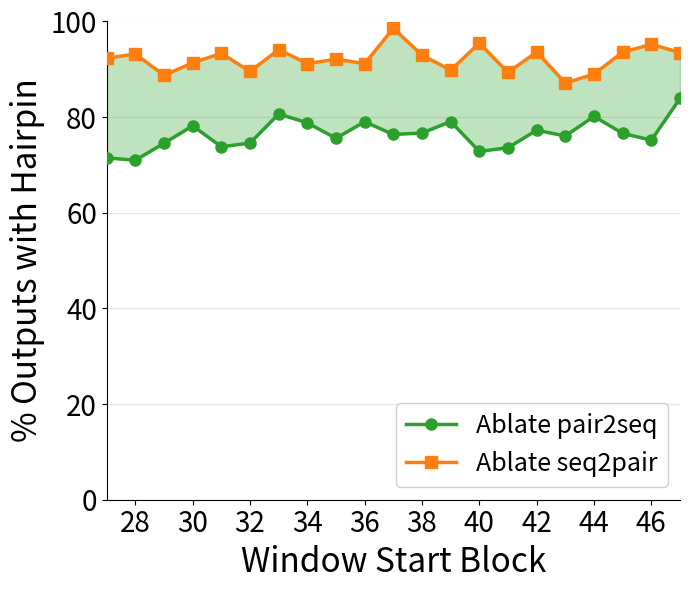

Reproduce this figure in Python.
#!/usr/bin/env python
"""
Plot Hairpin Output Percentages
===============================

Creates a figure showing % outputs with hairpin for different ablation conditions.

Usage:
    python plot_hairpin_outputs.py --output figure.png
"""

import argparse
from typing import Optional, Tuple

import numpy as np
import matplotlib.pyplot as plt
from matplotlib.ticker import MaxNLocator


def plot_hairpin_outputs(
    blocks: np.ndarray,
    output_path: str = 'hairpin_outputs.png',
    figsize: Tuple[float, float] = (10, 6),
    dpi: int = 150,
    # Text size configuration
    axis_label_size: float = 24,
    tick_label_size: float = 20,
    legend_size: float = 18,
    # Colors
    ablate_pair2seq_color: str = '#2ca02c',  # Green
    ablate_seq2pair_color: str = '#ff7f0e',  # Orange
    # Noise
    noise_std: float = 2.0,
    random_seed: Optional[int] = 42,
):
    """
    Create a plot showing % outputs with hairpin for ablation conditions.
    """
    # Unlike sliding_window_plotting.py (which plots real ablation_results.csv
    # data), this function fabricates illustrative placeholder curves below --
    # useful for drafting/mocking up the figure layout before real sweep
    # results existed. No CSV or experiment output is read anywhere here.
    fig, ax = plt.subplots(figsize=figsize)
    
    if random_seed is not None:
        # Fixed seed makes the synthetic noise (and thus the whole figure)
        # reproducible across repeated runs with the same arguments.
        np.random.seed(random_seed)
    
    n_blocks = len(blocks)
    
    # Generate synthetic data for ablate pair2seq (green)
    # Starts around 70%, rises slowly to ~80%
    # Exponential-saturation curve: starts at 70% (block == blocks.min()) and
    # rises toward an asymptote of 70+10=80% as block index increases; 0.15 is
    # the rate constant controlling how quickly it approaches that asymptote.
    base_pair2seq = 70 + 10 * (1 - np.exp(-0.15 * (blocks - blocks.min())))
    noise_pair2seq = np.random.normal(0, noise_std, n_blocks)
    pct_pair2seq = base_pair2seq + noise_pair2seq
    
    # Generate synthetic data for ablate seq2pair (orange)
    # Hovers around 90%
    # Flat baseline curve, constant 93% for every block.
    base_seq2pair = 93 * np.ones(n_blocks)
    noise_seq2pair = np.random.normal(0, noise_std, n_blocks)
    pct_seq2pair = base_seq2pair + noise_seq2pair
    
    # Fill areas under curves
    # Shade the region BETWEEN the two curves to visually emphasize the gap
    # between the two ablation conditions.
    ax.fill_between(blocks, pct_seq2pair, pct_pair2seq,
                    alpha=0.3, color=ablate_pair2seq_color, zorder=2)
    # ax.fill_between(blocks, 0, pct_seq2pair,
                    # alpha=0.3, color=ablate_seq2pair_color, zorder=2)
    
    # Plot lines
    ax.plot(blocks, pct_pair2seq, 'o-', color=ablate_pair2seq_color,
            linewidth=2.5, markersize=8, label='Ablate pair2seq', zorder=5)
    ax.plot(blocks, pct_seq2pair, 's-', color=ablate_seq2pair_color,
            linewidth=2.5, markersize=8, label='Ablate seq2pair', zorder=5)
    
    # Styling
    ax.set_xlabel('Window Start Block', fontsize=axis_label_size)
    ax.set_ylabel('% Outputs with Hairpin', fontsize=axis_label_size)
    ax.tick_params(axis='both', labelsize=tick_label_size)
    
    # Remove top and right spines
    ax.spines['top'].set_visible(False)
    ax.spines['right'].set_visible(False)
    
    # Set axis limits
    ax.set_xlim(blocks.min(), blocks.max())

    ax.set_ylim(0, 100)
    
    # Force integer x-ticks
    ax.xaxis.set_major_locator(MaxNLocator(integer=True))
    
    # Legend
    ax.legend(loc='lower right', fontsize=legend_size, framealpha=0.9)
    
    # Light grid
    ax.grid(alpha=0.3, axis='y')
    
    plt.tight_layout()
    plt.savefig(output_path, dpi=dpi, bbox_inches='tight')
    plt.close()
    
    print(f"Saved figure to: {output_path}")
    return fig


def main():
    """CLI entry point: render the illustrative (synthetic-data) hairpin-output figure."""
    parser = argparse.ArgumentParser(description='Plot hairpin output percentages')
    parser.add_argument('--output', type=str, default='hairpin_outputs.png',
                        help='Output path for figure')
    # Default range covers roughly the back half of the 48-block trunk, where
    # (per this paper's findings) structural decisions concentrate.
    parser.add_argument('--blocks', type=int, nargs='+', default=range(27, 48),
                        help='Block indices to plot')
    parser.add_argument('--figsize', type=float, nargs=2, default=[7, 6],
                        help='Figure size (width height)')
    parser.add_argument('--dpi', type=int, default=150,
                        help='DPI for saved figure')
    parser.add_argument('--noise', type=float, default=3.0,
                        help='Standard deviation of noise')
    parser.add_argument('--seed', type=int, default=42,
                        help='Random seed for noise')
    
    args = parser.parse_args()
    
    blocks = np.array(args.blocks)
    
    plot_hairpin_outputs(
        blocks=blocks,
        output_path=args.output,
        figsize=tuple(args.figsize),
        dpi=args.dpi,
        noise_std=args.noise,
        random_seed=args.seed,
    )
    
    print("Done!")


if __name__ == '__main__':
    main()
